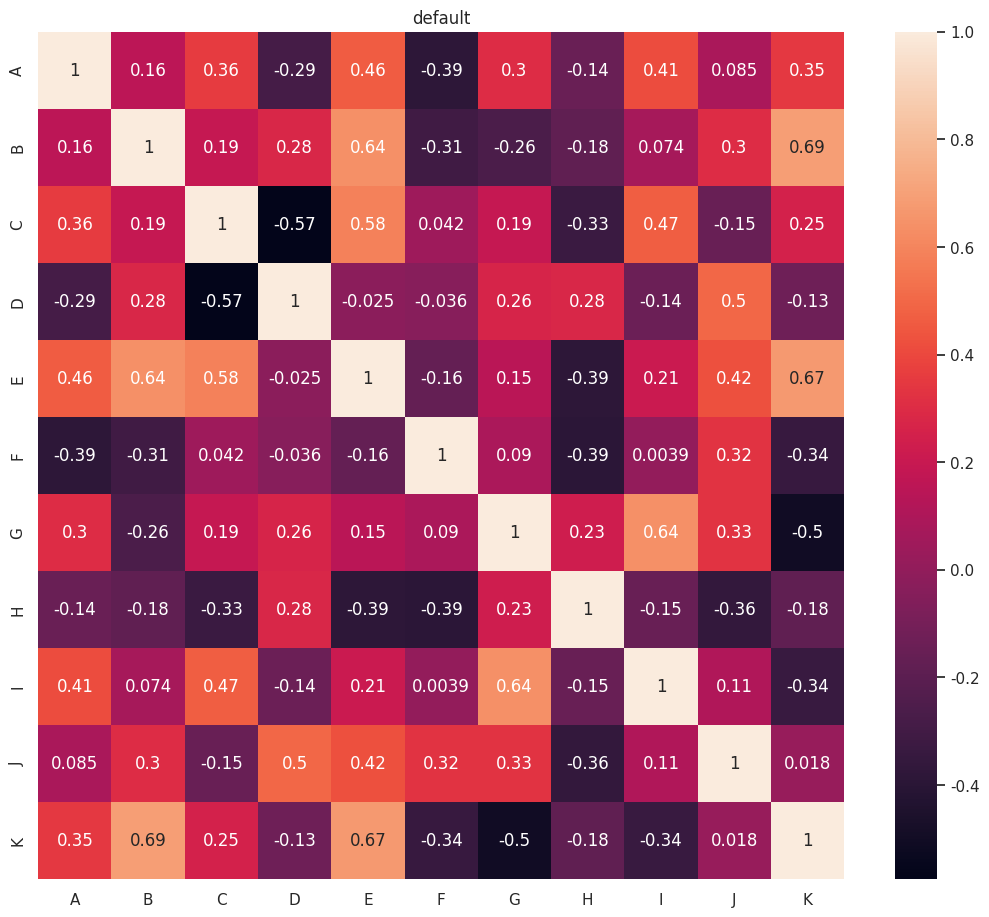

Reproduce this figure in Python.
import pandas as pd
import seaborn as sns
import matplotlib.pyplot as plt
sns.set()
data=pd.DataFrame({'A':[1,4,5,2,5,6,3,5,6,3,3],
                 'B':[4,3,7,3,5,2,4,3,5,5,2],
                 'C':[5,8,9,3,5,7,3,5,3,4,4],
                 'D':[5,4,3,6,7,3,5,2,6,6,4],
                 'E':[4,5,7,3,6,3,2,4,5,2,1],
                 'F':[7,6,4,7,4,7,9,3,2,2,3],
                 'G':[4,5,2,5,8,9,1,2,4,4,3],
                 'H':[6,4,2,6,2,6,1,3,8,9,6],
                 'I':[4,3,5,2,7,8,3,4,2,5,3],
                 'J':[4,2,5,7,8,4,5,2,5,1,2],
                 'K':[4,5,8,2,3,1,4,5,8,3,2]})
f, ax = plt.subplots(figsize=(13,11))
sns.heatmap(data.corr(), annot=True, ax=ax)
ax.set_title('default')
plt.show()